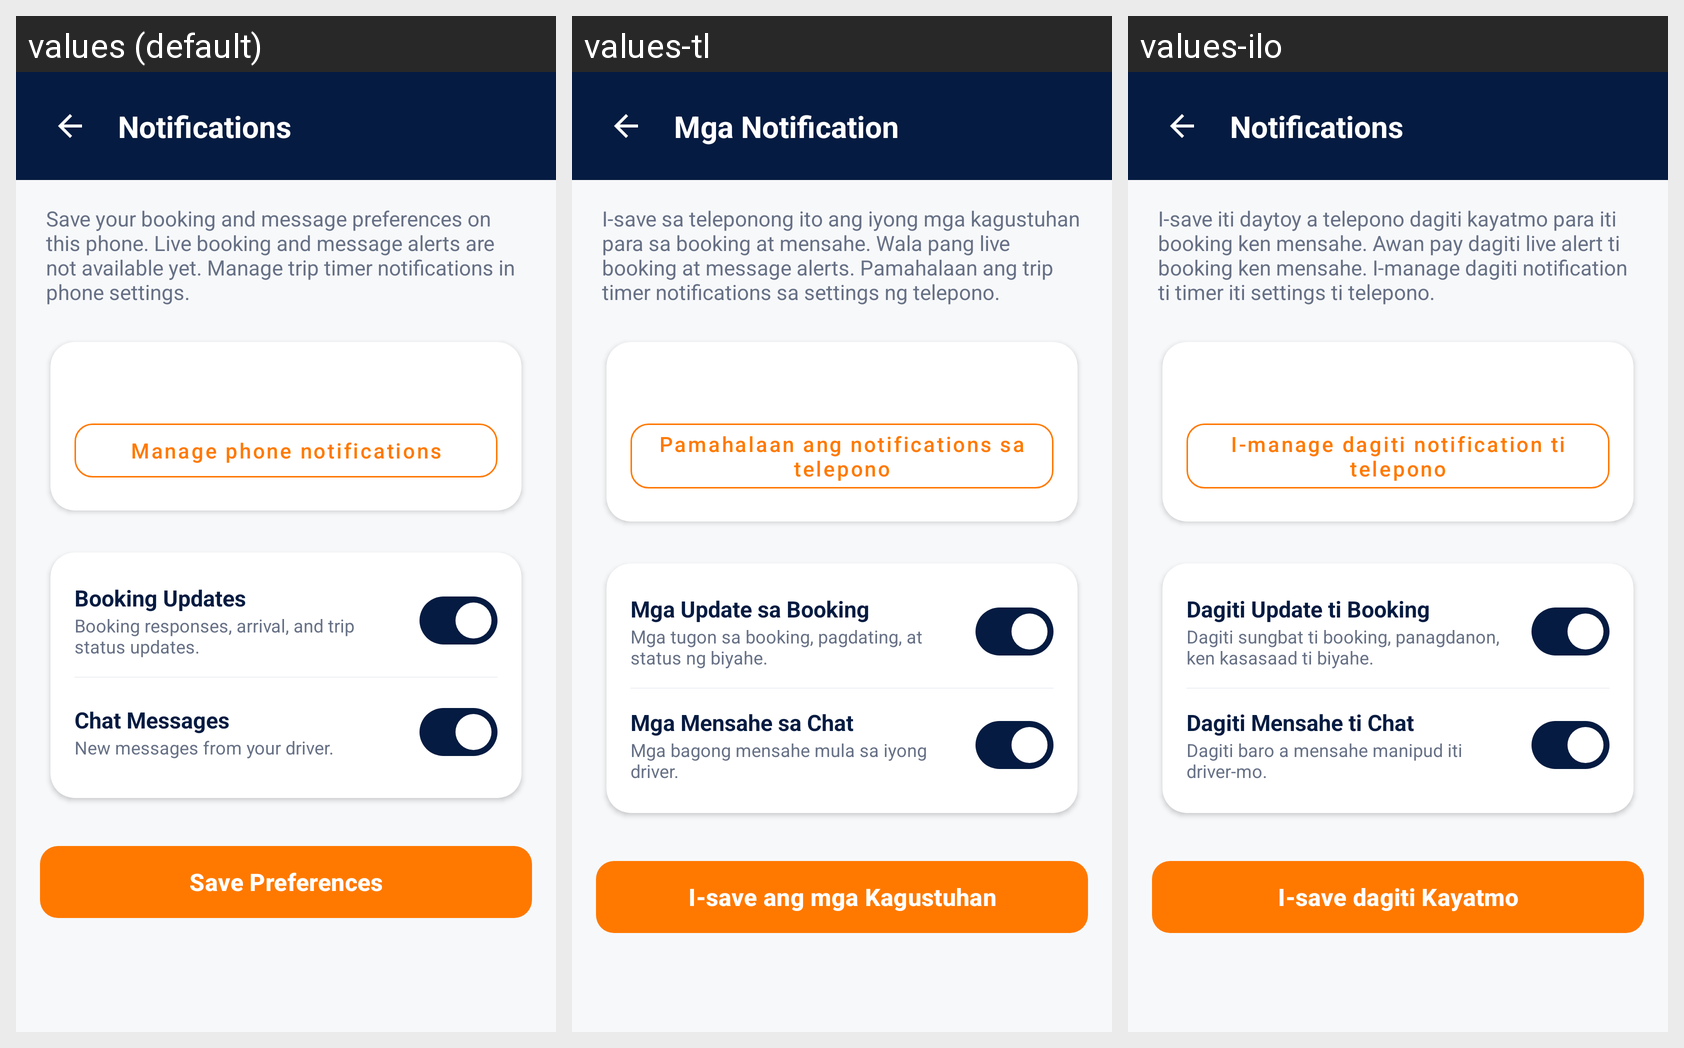

Translations of the strings shown on this Android screen, per locale in the grid:
Android screen res/layout/activity_notification_settings.xml rendered under 3 locales, left to right: values (default), values-tl, values-ilo. Device: Nexus 5 (rendered at 1080×1920; each locale shown at half size, 540×960, under a caption strip naming it); theme Theme.HireMyDriver.
Strings drawn on this screen, with the default value and each locale's value (text and hints the layout hard-codes, and strings that could not be matched under every locale, appear in the picture but are not listed):

menu_notifications
  values: Notifications
  values-tl: Mga Notification
  values-ilo: Notifications

notification_prefs_scope
  values: Save your booking and message preferences on this phone. Live booking and message alerts are not available yet. Manage trip timer notifications in phone settings.
  values-tl: I-save sa teleponong ito ang iyong mga kagustuhan para sa booking at mensahe. Wala pang live booking at message alerts. Pamahalaan ang trip timer notifications sa settings ng telepono.
  values-ilo: I-save iti daytoy a telepono dagiti kayatmo para iti booking ken mensahe. Awan pay dagiti live alert ti booking ken mensahe. I-manage dagiti notification ti timer iti settings ti telepono.

notification_phone_settings
  values: Manage phone notifications
  values-tl: Pamahalaan ang notifications sa telepono
  values-ilo: I-manage dagiti notification ti telepono

label_booking_updates
  values: Booking Updates
  values-tl: Mga Update sa Booking
  values-ilo: Dagiti Update ti Booking

notification_pref_booking_desc
  values: Booking responses, arrival, and trip status updates.
  values-tl: Mga tugon sa booking, pagdating, at status ng biyahe.
  values-ilo: Dagiti sungbat ti booking, panagdanon, ken kasasaad ti biyahe.

label_chat_messages
  values: Chat Messages
  values-tl: Mga Mensahe sa Chat
  values-ilo: Dagiti Mensahe ti Chat

notification_pref_chat_desc
  values: New messages from your driver.
  values-tl: Mga bagong mensahe mula sa iyong driver.
  values-ilo: Dagiti baro a mensahe manipud iti driver-mo.

btn_save_preferences
  values: Save Preferences
  values-tl: I-save ang mga Kagustuhan
  values-ilo: I-save dagiti Kayatmo
